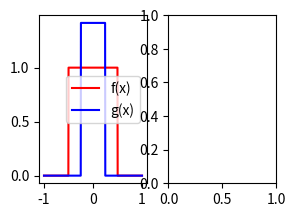

Source code (Python): (Note: this script raises an exception after producing the figure.)
import numpy as np
import matplotlib.pyplot as plt

def tripuls(t, width, shift):
    return np.where(np.logical_and(-width/2 <= t - shift, t - shift <= width/2), 1, 0)

def rectpuls(t, width):
    return np.where(np.logical_and(-width/2 <= t, t <= width/2), 1, 0)

def CTFT(Nt, Nw, t_min, t_max, w_min, w_max, f):
    t = np.linspace(t_min, t_max, Nt)
    w = np.linspace(w_min, w_max, Nw)
    F = np.fft.fftshift(np.fft.fft(np.fft.ifftshift(f))) / Nt
    return w, F

t = np.linspace(-1, 1, 500)
w = np.linspace(-50, 50, 1000)
width = 1
E = 1
f = tripuls(t, width, 0)
g = np.sqrt(2*E/width)*rectpuls(t, width/2)

plt.subplot(2, 4, 1)
plt.plot(t, f, 'r', t, g, 'b')
plt.legend(['f(x)', 'g(x)'])

ctft1_w, ctft1_F = CTFT(500, 1000, -1, 1, -50, 50, f)
plt.subplot(2, 4, 2)
plt.plot(ctft1_w, ctft1_F, 'r')
plt.legend(['F(w)'])
plt.subplot(2, 4, 5)
plt.plot(ctft1_w, ctft1_F, 'r')
plt.legend(['F(w)'])

ctft2_w, ctft2_G = CTFT(500, 1000, -1, 1, -50, 50, g)
plt.subplot(2, 4, 3)
plt.plot(ctft2_w, ctft2_G, 'b')
plt.legend(['G(w)'])

Ge = ctft2_G * ctft2_G
plt.subplot(2, 4, 6)
plt.plot(ctft2_w, Ge, 'b')
plt.legend(['Ge(w)'])

gg = (4/999) * np.convolve(g, g, mode='same')
t_conv = np.linspace(-2, 2, 999)
plt.subplot(2, 4, 4)
plt.plot(t_conv, gg, 'c:', t, f, 'r--')
plt.legend(['gg(x)', 'f(x)'])

ctft3_w, ctft3_Fe = CTFT(999, 1000, -2, 2, -50, 50, gg)
plt.subplot(2, 4, 7)
plt.plot(ctft3_w, ctft3_Fe)
plt.legend(['Fe(w)'])

plt.subplot(2, 4, 8)
plt.plot(ctft3_w, ctft1_F, 'r:', ctft3_w, Ge, 'g--', ctft3_w, ctft3_Fe, 'b-.')
plt.legend(['F(w)', 'Ge(w)', 'Fe(w)'])

plt.show()
